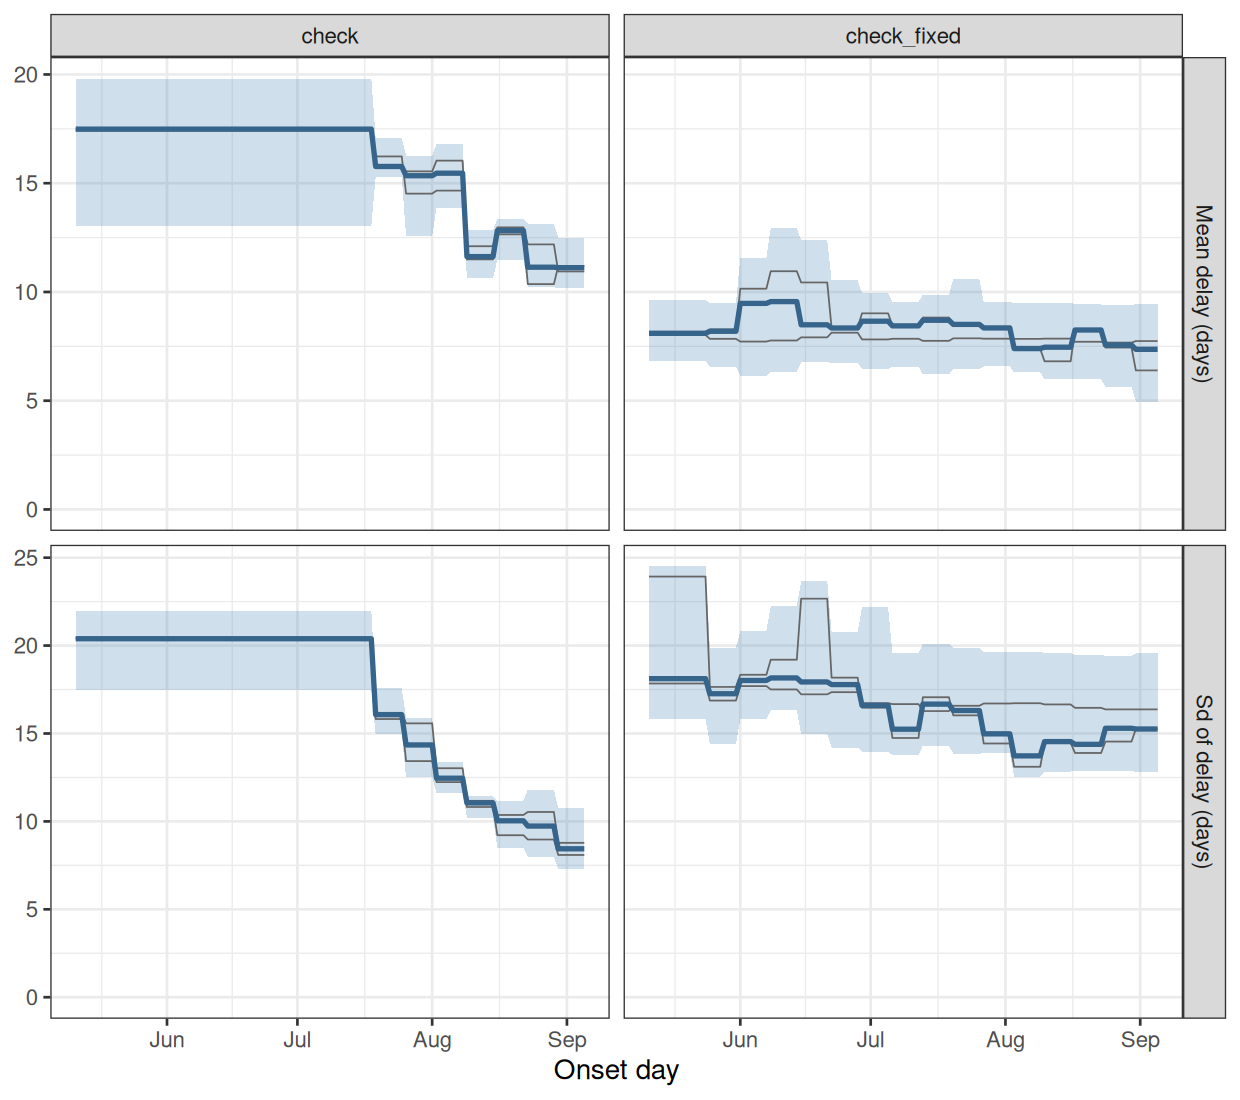

The file beside this chart, header and first rows:
experiment, model, date_now, quantity, date, mid, lo, hi, chain
check, deaths, no tail, drift, 2026-09-05, delay_mean, 2026-05-11, 17.49, 13.04, 19.81, all
check, deaths, no tail, drift, 2026-09-05, delay_mean, 2026-05-12, 17.49, 13.04, 19.81, all
check, deaths, no tail, drift, 2026-09-05, delay_mean, 2026-05-13, 17.49, 13.04, 19.81, all
check, deaths, no tail, drift, 2026-09-05, delay_mean, 2026-05-14, 17.49, 13.04, 19.81, all
check, deaths, no tail, drift, 2026-09-05, delay_mean, 2026-05-15, 17.49, 13.04, 19.81, all
check, deaths, no tail, drift, 2026-09-05, delay_mean, 2026-05-16, 17.49, 13.04, 19.81, all
check, deaths, no tail, drift, 2026-09-05, delay_mean, 2026-05-17, 17.49, 13.04, 19.81, all
check, deaths, no tail, drift, 2026-09-05, delay_mean, 2026-05-18, 17.49, 13.04, 19.81, all
check, deaths, no tail, drift, 2026-09-05, delay_mean, 2026-05-19, 17.49, 13.04, 19.81, all
check, deaths, no tail, drift, 2026-09-05, delay_mean, 2026-05-20, 17.49, 13.04, 19.81, all
check, deaths, no tail, drift, 2026-09-05, delay_mean, 2026-05-21, 17.49, 13.04, 19.81, all
check, deaths, no tail, drift, 2026-09-05, delay_mean, 2026-05-22, 17.49, 13.04, 19.81, all
check, deaths, no tail, drift, 2026-09-05, delay_mean, 2026-05-23, 17.49, 13.04, 19.81, all
check, deaths, no tail, drift, 2026-09-05, delay_mean, 2026-05-24, 17.49, 13.04, 19.81, all
check, deaths, no tail, drift, 2026-09-05, delay_mean, 2026-05-25, 17.49, 13.04, 19.81, all
check, deaths, no tail, drift, 2026-09-05, delay_mean, 2026-05-26, 17.49, 13.04, 19.81, all
check, deaths, no tail, drift, 2026-09-05, delay_mean, 2026-05-27, 17.49, 13.04, 19.81, all
check, deaths, no tail, drift, 2026-09-05, delay_mean, 2026-05-28, 17.49, 13.04, 19.81, all
check, deaths, no tail, drift, 2026-09-05, delay_mean, 2026-05-29, 17.49, 13.04, 19.81, all
check, deaths, no tail, drift, 2026-09-05, delay_mean, 2026-05-30, 17.49, 13.04, 19.81, all
check, deaths, no tail, drift, 2026-09-05, delay_mean, 2026-05-31, 17.49, 13.04, 19.81, all
check, deaths, no tail, drift, 2026-09-05, delay_mean, 2026-06-01, 17.49, 13.04, 19.81, all
check, deaths, no tail, drift, 2026-09-05, delay_mean, 2026-06-02, 17.49, 13.04, 19.81, all
check, deaths, no tail, drift, 2026-09-05, delay_mean, 2026-06-03, 17.49, 13.04, 19.81, all
check, deaths, no tail, drift, 2026-09-05, delay_mean, 2026-06-04, 17.49, 13.04, 19.81, all
check, deaths, no tail, drift, 2026-09-05, delay_mean, 2026-06-05, 17.49, 13.04, 19.81, all
check, deaths, no tail, drift, 2026-09-05, delay_mean, 2026-06-06, 17.49, 13.04, 19.81, all
check, deaths, no tail, drift, 2026-09-05, delay_mean, 2026-06-07, 17.49, 13.04, 19.81, all
check, deaths, no tail, drift, 2026-09-05, delay_mean, 2026-06-08, 17.49, 13.04, 19.81, all
check, deaths, no tail, drift, 2026-09-05, delay_mean, 2026-06-09, 17.49, 13.04, 19.81, all
check, deaths, no tail, drift, 2026-09-05, delay_mean, 2026-06-10, 17.49, 13.04, 19.81, all
check, deaths, no tail, drift, 2026-09-05, delay_mean, 2026-06-11, 17.49, 13.04, 19.81, all
check, deaths, no tail, drift, 2026-09-05, delay_mean, 2026-06-12, 17.49, 13.04, 19.81, all
check, deaths, no tail, drift, 2026-09-05, delay_mean, 2026-06-13, 17.49, 13.04, 19.81, all
check, deaths, no tail, drift, 2026-09-05, delay_mean, 2026-06-14, 17.49, 13.04, 19.81, all
check, deaths, no tail, drift, 2026-09-05, delay_mean, 2026-06-15, 17.49, 13.04, 19.81, all
check, deaths, no tail, drift, 2026-09-05, delay_mean, 2026-06-16, 17.49, 13.04, 19.81, all
check, deaths, no tail, drift, 2026-09-05, delay_mean, 2026-06-17, 17.49, 13.04, 19.81, all
check, deaths, no tail, drift, 2026-09-05, delay_mean, 2026-06-18, 17.49, 13.04, 19.81, all
check, deaths, no tail, drift, 2026-09-05, delay_mean, 2026-06-19, 17.49, 13.04, 19.81, all
check, deaths, no tail, drift, 2026-09-05, delay_mean, 2026-06-20, 17.49, 13.04, 19.81, all
check, deaths, no tail, drift, 2026-09-05, delay_mean, 2026-06-21, 17.49, 13.04, 19.81, all
check, deaths, no tail, drift, 2026-09-05, delay_mean, 2026-06-22, 17.49, 13.04, 19.81, all
check, deaths, no tail, drift, 2026-09-05, delay_mean, 2026-06-23, 17.49, 13.04, 19.81, all
check, deaths, no tail, drift, 2026-09-05, delay_mean, 2026-06-24, 17.49, 13.04, 19.81, all
check, deaths, no tail, drift, 2026-09-05, delay_mean, 2026-06-25, 17.49, 13.04, 19.81, all
check, deaths, no tail, drift, 2026-09-05, delay_mean, 2026-06-26, 17.49, 13.04, 19.81, all
check, deaths, no tail, drift, 2026-09-05, delay_mean, 2026-06-27, 17.49, 13.04, 19.81, all
check, deaths, no tail, drift, 2026-09-05, delay_mean, 2026-06-28, 17.49, 13.04, 19.81, all
check, deaths, no tail, drift, 2026-09-05, delay_mean, 2026-06-29, 17.49, 13.04, 19.81, all
check, deaths, no tail, drift, 2026-09-05, delay_mean, 2026-06-30, 17.49, 13.04, 19.81, all
check, deaths, no tail, drift, 2026-09-05, delay_mean, 2026-07-01, 17.49, 13.04, 19.81, all
check, deaths, no tail, drift, 2026-09-05, delay_mean, 2026-07-02, 17.49, 13.04, 19.81, all
check, deaths, no tail, drift, 2026-09-05, delay_mean, 2026-07-03, 17.49, 13.04, 19.81, all
check, deaths, no tail, drift, 2026-09-05, delay_mean, 2026-07-04, 17.49, 13.04, 19.81, all
check, deaths, no tail, drift, 2026-09-05, delay_mean, 2026-07-05, 17.49, 13.04, 19.81, all
check, deaths, no tail, drift, 2026-09-05, delay_mean, 2026-07-06, 17.49, 13.04, 19.81, all
check, deaths, no tail, drift, 2026-09-05, delay_mean, 2026-07-07, 17.49, 13.04, 19.81, all
check, deaths, no tail, drift, 2026-09-05, delay_mean, 2026-07-08, 17.49, 13.04, 19.81, all
check, deaths, no tail, drift, 2026-09-05, delay_mean, 2026-07-09, 17.49, 13.04, 19.81, all
... 1,356 more rows
